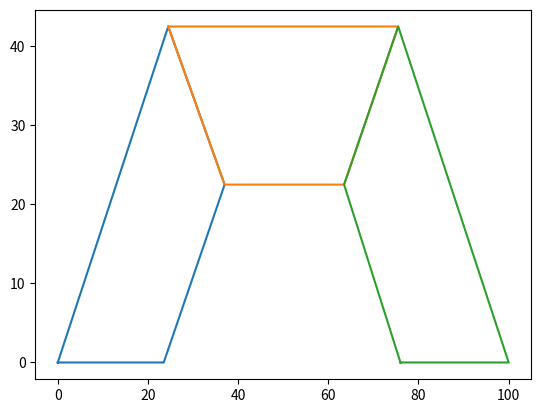

The script that saved this image:
import matplotlib.pyplot as plt

def draw_assembly(assembly):
    plt.figure()
    for body in assembly.keys():
        coord = assembly[body]
        # repeat the first point to create a 'closed loop'
        coord.append(coord[0])
        xs, ys = zip(*coord)
        plt.plot(xs, ys)
    plt.show()

if __name__=='__main__':

    arch = {1: [(0, 0), (23.5, 0), (37, 22.5), (24.5, 42.5)],
                    2: [(24.5, 42.5), (37, 22.5), (63.5, 22.5), (75.5, 42.5)],
                    3: [(76, 0), (100, 0), (75.5, 42.5), (63.5, 22.5)]}


    draw_assembly(arch)
